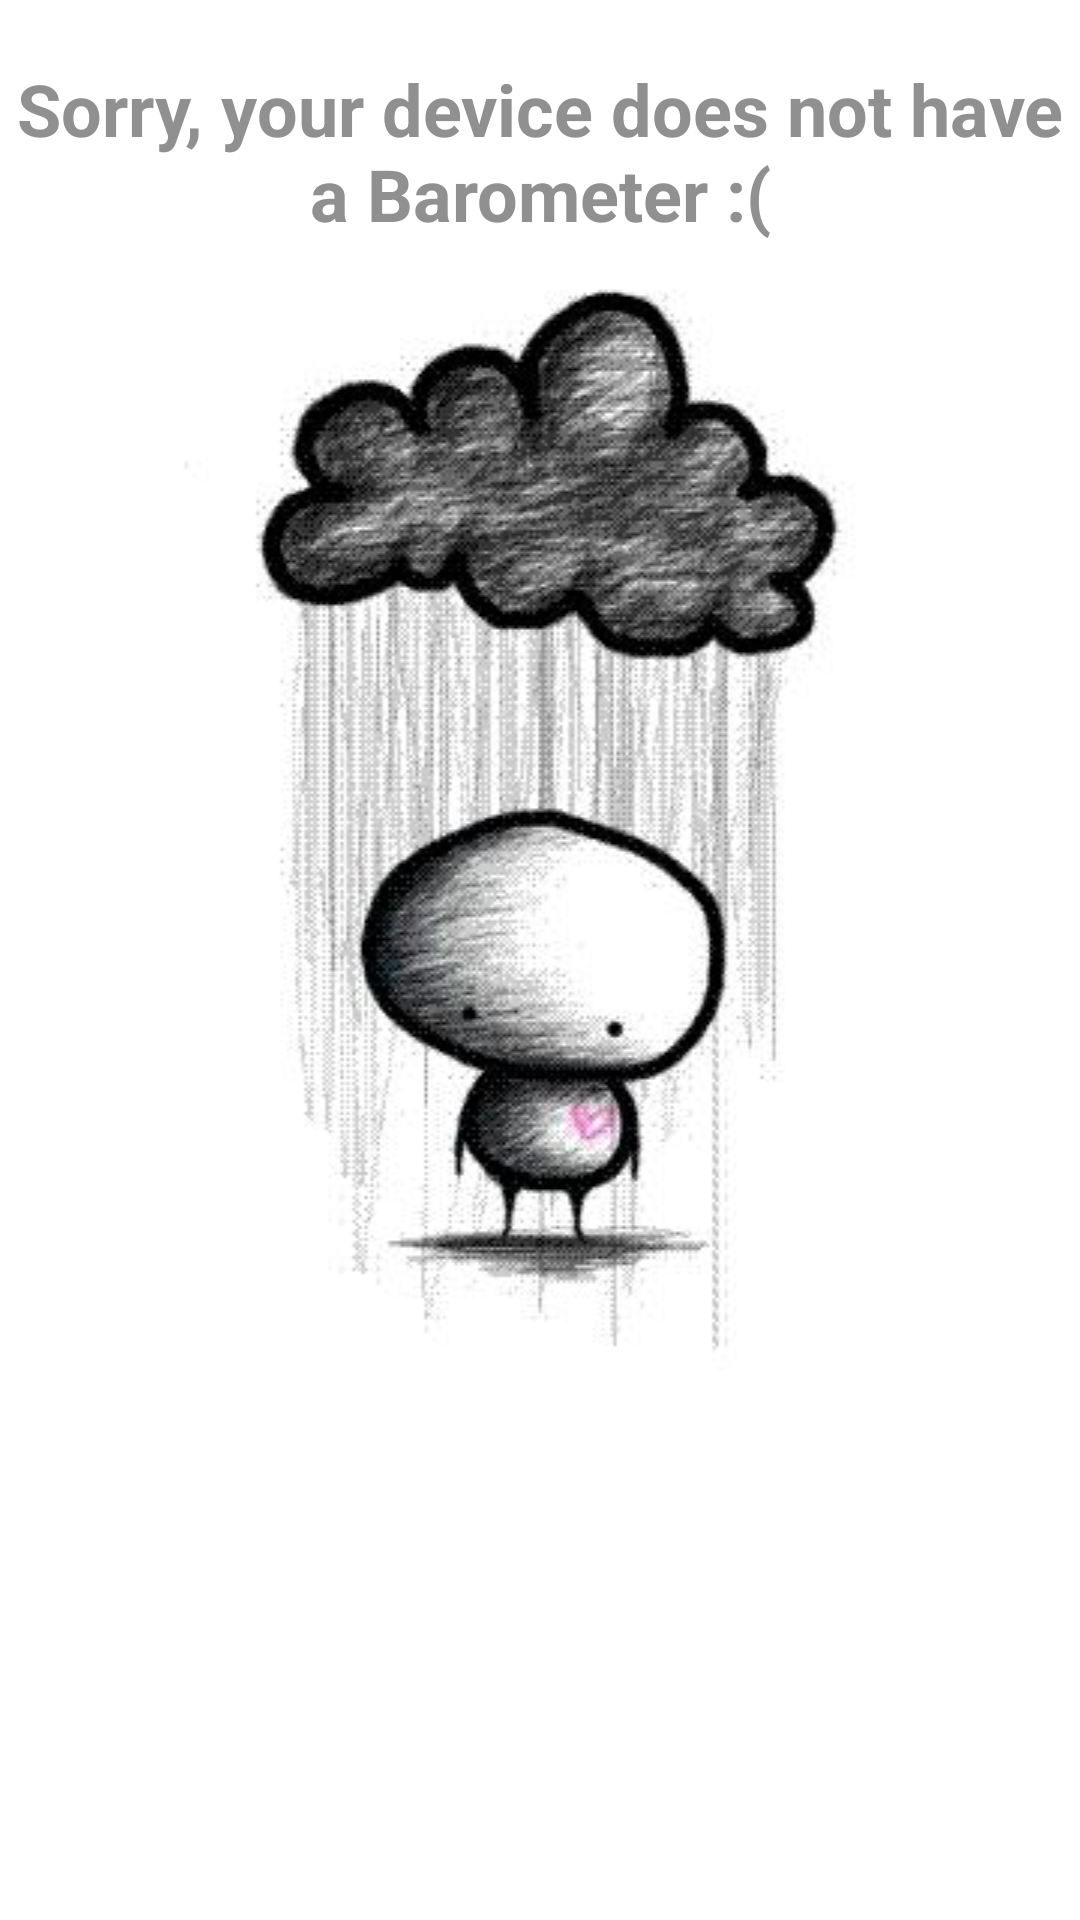

Here is an Android app screen rendered from its layout file. Give the layout XML and the strings, colors and styles it references.
<!-- AndroidManifest.xml: application theme AppTheme -->
<!-- res/layout/error_message.xml -->
<?xml version="1.0" encoding="utf-8"?>
<RelativeLayout xmlns:android="http://schemas.android.com/apk/res/android"
    xmlns:tools="http://schemas.android.com/tools"
    android:orientation="vertical" android:layout_width="match_parent"
    android:layout_height="match_parent" android:background="@android:color/white" android:id="@+id/press_info">
    <ScrollView
        android:layout_width="match_parent"
        android:layout_height="match_parent"
        tools:ignore="UselessParent">
        <LinearLayout
            android:layout_width="match_parent"
            android:layout_height="wrap_content"
            android:orientation="vertical">
            <TextView
                android:id="@+id/textView1"
                android:layout_width="match_parent"
                android:layout_height="wrap_content"
                android:text="@string/ErrorMsgPres"
                android:gravity="center"
                android:layout_marginTop="20dp"
                android:textSize="@dimen/currtxt"
                android:textAlignment="center"
                android:textStyle="bold"
                android:textColor="@color/colorError">
            </TextView>
            <ImageView
                android:id="@+id/sadView"
                android:layout_width="match_parent"
                android:layout_height="wrap_content"
                android:src="@drawable/sad_cloud"
                android:scaleType="fitCenter"
                />
        </LinearLayout>
    </ScrollView>
</RelativeLayout>
<!-- resources referenced by this layout -->
<resources>
  <color name="colorError">#909090</color>
  <dimen name="currtxt">24sp</dimen>
  <!-- drawable sad_cloud: jpg bitmap (drawable, 19220 bytes) -->
  <string name="ErrorMsgPres">Sorry, your device does not have a Barometer :(</string>
  <style name="AppTheme" parent="Theme.AppCompat.Light.DarkActionBar">
          
          <item name="colorPrimary">@color/colorPrimary</item>
          <item name="colorPrimaryDark">@color/colorPrimaryDark</item>
          <item name="colorAccent">@color/colorAccent</item>
          <item name="windowNoTitle">true</item>
          <item name="actionMenuTextColor">@color/white</item>
          
          <item name="windowActionBar">false</item>
      </style>
  <color name="colorPrimary">#87CEFA</color>
  <color name="colorPrimaryDark">#00BFFF</color>
  <color name="colorAccent">#00BFFF</color>
  <color name="white">#FFFFFF</color>
</resources>
